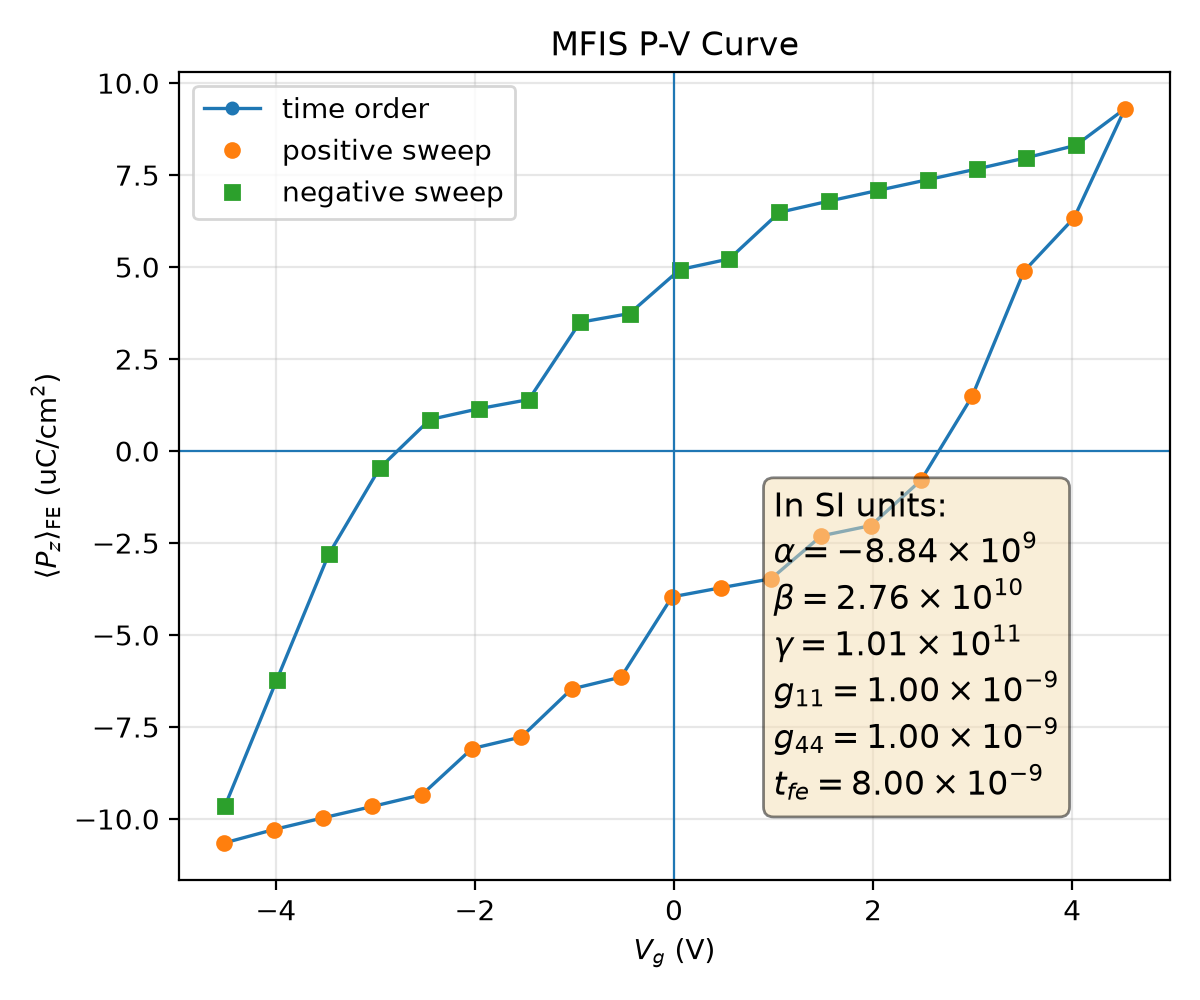

The data file committed next to this chart (first rows):
plotfile, step, P_mean, P_min, P_max, P_std, Vg_mean, Vg_min, Vg_max, Vg_std, Nx, Ny, Nz, num_FE_cells, sweep_direction
plt00006596, 6596, 0.1065, -0.4425, 0.4325, 0.3656, -4.518, -4.588, -4.437, 0.05042, 64, 64, 59, 65536, 0.0
plt00006973, 6973, 0.1029, -0.4436, 0.4313, 0.3664, -4.022, -4.092, -3.942, 0.05039, 64, 64, 59, 65536, 1.0
plt00007222, 7222, 0.0997, -0.4446, 0.4301, 0.3669, -3.526, -3.597, -3.446, 0.0504, 64, 64, 59, 65536, 1.0
plt00007421, 7421, 0.0966, -0.4456, 0.4291, 0.3673, -3.03, -3.101, -2.951, 0.05043, 64, 64, 59, 65536, 1.0
plt00007713, 7713, 0.09342, -0.4464, 0.4283, 0.3676, -2.533, -2.605, -2.455, 0.05048, 64, 64, 59, 65536, 1.0
plt00008280, 8280, 0.08088, -0.4448, 0.4291, 0.3708, -2.03, -2.108, -1.959, 0.05119, 64, 64, 59, 65536, 1.0
plt00008707, 8707, 0.07771, -0.4457, 0.4283, 0.3709, -1.533, -1.612, -1.462, 0.05121, 64, 64, 59, 65536, 1.0
plt00009219, 9219, 0.06468, -0.4462, 0.4289, 0.3735, -1.029, -1.104, -0.9516, 0.05088, 64, 64, 59, 65536, 1.0
plt00009647, 9647, 0.06144, -0.447, 0.4282, 0.3735, -0.5315, -0.6067, -0.455, 0.0509, 64, 64, 59, 65536, 1.0
plt00010237, 10237, 0.03964, -0.4442, 0.4288, 0.3774, -0.02005, -0.0945, 0.0621, 0.05104, 64, 64, 59, 65536, 1.0
plt00010485, 10485, 0.03713, -0.4449, 0.4282, 0.3772, 0.4771, 0.4022, 0.5586, 0.05105, 64, 64, 59, 65536, 1.0
plt00010967, 10967, 0.03472, -0.4455, 0.4278, 0.377, 0.975, 0.8993, 1.055, 0.05104, 64, 64, 59, 65536, 1.0
plt00011519, 11519, 0.02305, -0.4455, 0.4283, 0.3784, 1.481, 1.41, 1.557, 0.05078, 64, 64, 59, 65536, 1.0
plt00011910, 11910, 0.02026, -0.4461, 0.4277, 0.3782, 1.978, 1.907, 2.054, 0.05069, 64, 64, 59, 65536, 1.0
plt00012818, 12818, 0.0079, -0.4458, 0.4298, 0.3791, 2.483, 2.405, 2.551, 0.05105, 64, 64, 59, 65536, 1.0
plt00013871, 13871, -0.01485, -0.4421, 0.4319, 0.3798, 2.995, 2.916, 3.062, 0.05079, 64, 64, 59, 65536, 1.0
plt00015534, 15534, -0.04885, -0.4394, 0.4351, 0.3779, 3.516, 3.446, 3.586, 0.04995, 64, 64, 59, 65536, 1.0
plt00017597, 17597, -0.06338, -0.4405, 0.435, 0.3757, 4.02, 3.946, 4.091, 0.05083, 64, 64, 59, 65536, 1.0
plt00023049, 23049, -0.09304, -0.435, 0.4385, 0.3696, 4.53, 4.45, 4.592, 0.04942, 64, 64, 59, 65536, 1.0
plt00024505, 24505, -0.08308, -0.4338, 0.4396, 0.3721, 4.036, 3.96, 4.097, 0.04851, 64, 64, 59, 65536, -1.0
plt00024804, 24804, -0.07972, -0.4326, 0.4407, 0.3727, 3.54, 3.464, 3.601, 0.0485, 64, 64, 59, 65536, -1.0
plt00025023, 25023, -0.07667, -0.4314, 0.4418, 0.3732, 3.044, 2.969, 3.105, 0.04849, 64, 64, 59, 65536, -1.0
plt00025205, 25205, -0.07374, -0.4302, 0.4429, 0.3735, 2.548, 2.473, 2.61, 0.04849, 64, 64, 59, 65536, -1.0
plt00025371, 25371, -0.07085, -0.4291, 0.4439, 0.3737, 2.052, 1.978, 2.114, 0.04849, 64, 64, 59, 65536, -1.0
plt00025569, 25569, -0.06793, -0.4283, 0.4449, 0.3738, 1.556, 1.482, 1.618, 0.04849, 64, 64, 59, 65536, -1.0
plt00025939, 25939, -0.06488, -0.4276, 0.4457, 0.3738, 1.059, 0.9854, 1.121, 0.04848, 64, 64, 59, 65536, -1.0
plt00026459, 26459, -0.05221, -0.4281, 0.4453, 0.376, 0.5553, 0.4857, 0.6181, 0.04837, 64, 64, 59, 65536, -1.0
plt00026779, 26779, -0.04932, -0.4274, 0.446, 0.3759, 0.05821, -0.0109, 0.1215, 0.04836, 64, 64, 59, 65536, -1.0
plt00027420, 27420, -0.03737, -0.4304, 0.4444, 0.3775, -0.4466, -0.5142, -0.3754, 0.04924, 64, 64, 59, 65536, -1.0
plt00027804, 27804, -0.03499, -0.4299, 0.4449, 0.3773, -0.9446, -1.012, -0.873, 0.04925, 64, 64, 59, 65536, -1.0
plt00028486, 28486, -0.01399, -0.4295, 0.4425, 0.3798, -1.458, -1.526, -1.397, 0.04868, 64, 64, 59, 65536, -1.0
plt00028717, 28717, -0.01152, -0.4289, 0.4433, 0.3797, -1.955, -2.023, -1.894, 0.04861, 64, 64, 59, 65536, -1.0
plt00029051, 29051, -0.00856, -0.4282, 0.4442, 0.3794, -2.452, -2.519, -2.391, 0.04853, 64, 64, 59, 65536, -1.0
plt00031380, 31380, 0.004627, -0.4296, 0.4431, 0.3798, -2.956, -3.018, -2.888, 0.04888, 64, 64, 59, 65536, -1.0
plt00032556, 32556, 0.02808, -0.4323, 0.4417, 0.3795, -3.469, -3.536, -3.404, 0.04881, 64, 64, 59, 65536, -1.0
plt00034020, 34020, 0.06212, -0.4388, 0.4371, 0.3761, -3.989, -4.05, -3.916, 0.04869, 64, 64, 59, 65536, -1.0
plt00035650, 35650, 0.0964, -0.4414, 0.4344, 0.369, -4.51, -4.572, -4.432, 0.04809, 64, 64, 59, 65536, -1.0
